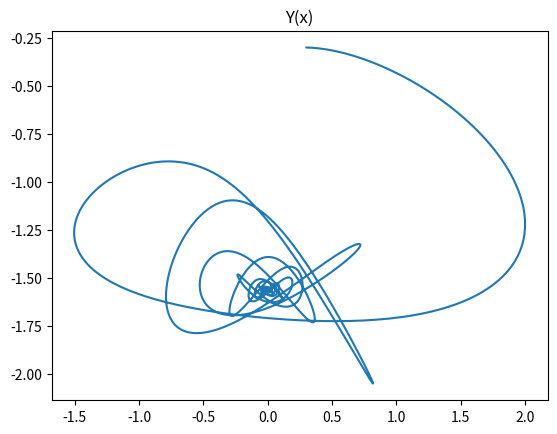

Generate this figure with matplotlib:
# -*- coding: utf-8 -*-
"""
Created on Tue May 06 16:44:38 2014
Swinging spring++
with added air and spring damping
[redacted]
"""
import math
import matplotlib.pyplot as plt
#set parameters
m = 1.5     #kg
l = 1.      #m
k = 26.     #N/m    spring coefficient
g = -9.81   #m/s2
cD = 0.5    #       drag coefficient     
A = .4      #m2
c = .4      #kg/s   damping coefficient
#set initial conditions
x = x0 = 0.3    #m 0 is the connection, rigth+
y = y0 = -0.3   #m 0 is the connection, top+
vx = 5.         #m/s
vy = 0.         #m/s
#set plotting parameters
dt = .01        #s  time step
t=0             #s  start time
duration = 30   #s  end time

#plotting preparation
xTab = []
yTab = []
thetaTab = []
tTab = []
xTab.append(x)
yTab.append(y)
tTab.append(t)
thetaTab.append(math.atan2(y,x))

#calculation
while (t<=duration):
    #geometry
    dl = l-math.sqrt(x*x+y*y)
    theta = math.atan2(y,x)     #position angle
    phi = math.atan2(vy,vx)     #velocity angle         
    #dynamics
    G = m*g                         #gravity
    F = -k*dl                       #spring force
    D = -cD*A*1.225*.5*(vx*vx+vy*vy)#drag
    C = -c*math.sqrt(vx*vx+vy*vy)   #spring damping
    #kinematics
    ax = (-F*math.cos(theta)+((C+D)*math.cos(phi)))/m
    vx += ax*dt
    x += vx*dt

    ay = (-F*math.sin(theta)+G+(C+D)*math.sin(phi))/m
    vy += ay*dt
    y += vy*dt
 
    t += dt
    #save data
    xTab.append(x)
    yTab.append(y)
    thetaTab.append(theta)
    tTab.append(t)

#Plot
plt.plot(xTab,yTab)
plt.title("Y(x)")

  
plt.show()
